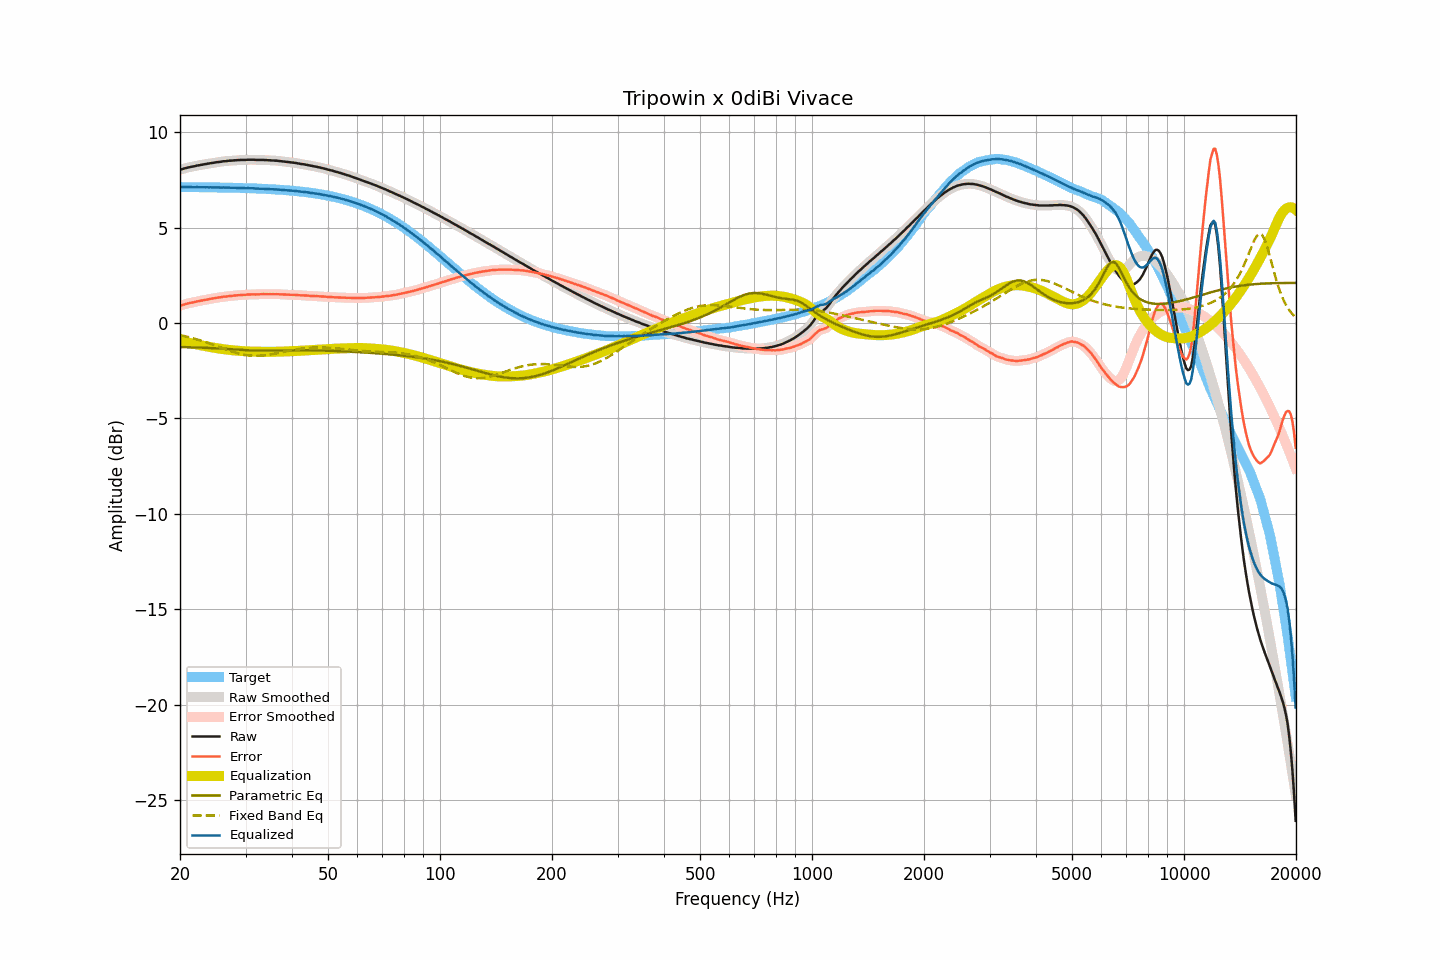

Source data for this figure (header and first rows):
frequency, raw, smoothed, error, error_smoothed, equalization, parametric_eq, fixed_band_eq, equalized_raw, equalized_smoothed, target
20.00, 8.03, 8.03, 0.91, 0.91, -0.91, -1.26, -0.63, 7.12, 7.12, 7.12
20.20, 8.05, 8.05, 0.93, 0.93, -0.93, -1.26, -0.65, 7.12, 7.12, 7.12
20.40, 8.07, 8.08, 0.95, 0.96, -0.96, -1.26, -0.67, 7.11, 7.12, 7.12
20.61, 8.10, 8.10, 0.98, 0.98, -0.98, -1.26, -0.69, 7.12, 7.12, 7.12
20.81, 8.12, 8.12, 1.00, 1.00, -1.00, -1.27, -0.71, 7.12, 7.12, 7.12
21.02, 8.14, 8.14, 1.02, 1.03, -1.02, -1.27, -0.73, 7.12, 7.12, 7.12
21.23, 8.16, 8.16, 1.05, 1.04, -1.04, -1.27, -0.75, 7.12, 7.12, 7.12
21.44, 8.18, 8.18, 1.07, 1.06, -1.06, -1.27, -0.77, 7.12, 7.11, 7.12
21.66, 8.19, 8.19, 1.08, 1.08, -1.08, -1.28, -0.80, 7.11, 7.11, 7.11
21.87, 8.21, 8.21, 1.10, 1.10, -1.10, -1.28, -0.82, 7.11, 7.11, 7.11
22.09, 8.23, 8.23, 1.12, 1.12, -1.12, -1.28, -0.84, 7.11, 7.11, 7.11
22.31, 8.25, 8.25, 1.14, 1.14, -1.13, -1.28, -0.87, 7.12, 7.11, 7.11
22.54, 8.26, 8.26, 1.15, 1.15, -1.15, -1.29, -0.89, 7.11, 7.11, 7.11
22.76, 8.28, 8.28, 1.17, 1.17, -1.17, -1.29, -0.92, 7.11, 7.11, 7.11
22.99, 8.29, 8.29, 1.18, 1.18, -1.19, -1.29, -0.95, 7.11, 7.11, 7.11
23.22, 8.31, 8.31, 1.20, 1.20, -1.20, -1.30, -0.97, 7.11, 7.11, 7.11
23.45, 8.32, 8.32, 1.21, 1.22, -1.22, -1.30, -1.00, 7.10, 7.11, 7.11
23.69, 8.34, 8.34, 1.23, 1.23, -1.23, -1.30, -1.03, 7.11, 7.11, 7.11
23.92, 8.35, 8.35, 1.25, 1.25, -1.25, -1.31, -1.06, 7.10, 7.11, 7.11
24.16, 8.37, 8.37, 1.27, 1.26, -1.26, -1.31, -1.09, 7.11, 7.10, 7.10
24.40, 8.38, 8.38, 1.28, 1.28, -1.28, -1.31, -1.12, 7.10, 7.10, 7.10
24.65, 8.39, 8.40, 1.29, 1.29, -1.29, -1.32, -1.15, 7.10, 7.10, 7.10
24.89, 8.41, 8.41, 1.31, 1.31, -1.31, -1.32, -1.18, 7.10, 7.10, 7.10
25.14, 8.42, 8.42, 1.32, 1.32, -1.32, -1.33, -1.21, 7.10, 7.10, 7.10
25.39, 8.43, 8.43, 1.33, 1.33, -1.33, -1.33, -1.24, 7.10, 7.10, 7.10
25.65, 8.44, 8.44, 1.35, 1.35, -1.35, -1.34, -1.27, 7.09, 7.10, 7.10
25.91, 8.45, 8.45, 1.36, 1.36, -1.36, -1.34, -1.30, 7.09, 7.09, 7.09
26.16, 8.47, 8.46, 1.38, 1.37, -1.37, -1.35, -1.33, 7.10, 7.09, 7.09
26.43, 8.47, 8.47, 1.38, 1.38, -1.38, -1.35, -1.36, 7.09, 7.09, 7.09
26.69, 8.48, 8.48, 1.39, 1.39, -1.39, -1.36, -1.39, 7.09, 7.09, 7.09
26.96, 8.49, 8.49, 1.40, 1.40, -1.40, -1.36, -1.42, 7.09, 7.09, 7.09
27.23, 8.50, 8.50, 1.42, 1.41, -1.41, -1.37, -1.45, 7.09, 7.09, 7.09
27.50, 8.50, 8.51, 1.42, 1.42, -1.42, -1.37, -1.48, 7.08, 7.08, 7.08
27.77, 8.51, 8.51, 1.43, 1.43, -1.43, -1.38, -1.51, 7.08, 7.08, 7.08
28.05, 8.52, 8.52, 1.44, 1.44, -1.44, -1.39, -1.53, 7.08, 7.08, 7.08
28.33, 8.52, 8.52, 1.44, 1.45, -1.45, -1.39, -1.56, 7.08, 7.08, 7.08
28.62, 8.53, 8.53, 1.46, 1.45, -1.45, -1.40, -1.58, 7.08, 7.08, 7.08
28.90, 8.53, 8.53, 1.46, 1.46, -1.46, -1.40, -1.60, 7.07, 7.07, 7.07
29.19, 8.54, 8.54, 1.47, 1.47, -1.47, -1.41, -1.63, 7.08, 7.07, 7.07
29.48, 8.54, 8.54, 1.47, 1.47, -1.47, -1.41, -1.64, 7.07, 7.07, 7.07
29.78, 8.54, 8.54, 1.47, 1.48, -1.48, -1.42, -1.66, 7.06, 7.06, 7.07
30.08, 8.54, 8.54, 1.48, 1.48, -1.48, -1.42, -1.68, 7.06, 7.06, 7.06
30.38, 8.55, 8.55, 1.49, 1.49, -1.49, -1.43, -1.69, 7.06, 7.06, 7.06
30.68, 8.55, 8.55, 1.49, 1.49, -1.49, -1.43, -1.70, 7.06, 7.06, 7.06
30.99, 8.55, 8.55, 1.50, 1.50, -1.49, -1.44, -1.71, 7.06, 7.06, 7.06
31.30, 8.55, 8.55, 1.50, 1.50, -1.50, -1.44, -1.71, 7.06, 7.05, 7.05
31.61, 8.55, 8.55, 1.50, 1.50, -1.50, -1.44, -1.72, 7.05, 7.05, 7.05
31.93, 8.54, 8.54, 1.50, 1.50, -1.50, -1.44, -1.72, 7.04, 7.04, 7.05
32.24, 8.54, 8.54, 1.50, 1.50, -1.50, -1.45, -1.72, 7.04, 7.04, 7.04
32.57, 8.54, 8.54, 1.50, 1.50, -1.50, -1.45, -1.72, 7.04, 7.04, 7.04
32.89, 8.54, 8.54, 1.51, 1.51, -1.51, -1.45, -1.71, 7.04, 7.04, 7.04
33.22, 8.54, 8.54, 1.51, 1.51, -1.51, -1.45, -1.71, 7.03, 7.03, 7.03
33.55, 8.54, 8.54, 1.51, 1.51, -1.51, -1.45, -1.70, 7.03, 7.03, 7.03
33.89, 8.53, 8.53, 1.51, 1.51, -1.51, -1.45, -1.69, 7.02, 7.03, 7.02
34.23, 8.53, 8.53, 1.51, 1.51, -1.51, -1.45, -1.68, 7.02, 7.02, 7.02
34.57, 8.52, 8.52, 1.51, 1.51, -1.51, -1.45, -1.67, 7.01, 7.01, 7.02
34.92, 8.52, 8.52, 1.51, 1.51, -1.51, -1.44, -1.65, 7.01, 7.01, 7.01
35.27, 8.51, 8.51, 1.51, 1.51, -1.51, -1.44, -1.64, 7.00, 7.00, 7.01
35.62, 8.51, 8.51, 1.51, 1.51, -1.51, -1.44, -1.62, 7.00, 7.00, 7.00
35.97, 8.50, 8.50, 1.51, 1.51, -1.51, -1.44, -1.61, 6.99, 7.00, 7.00
... 635 more rows
